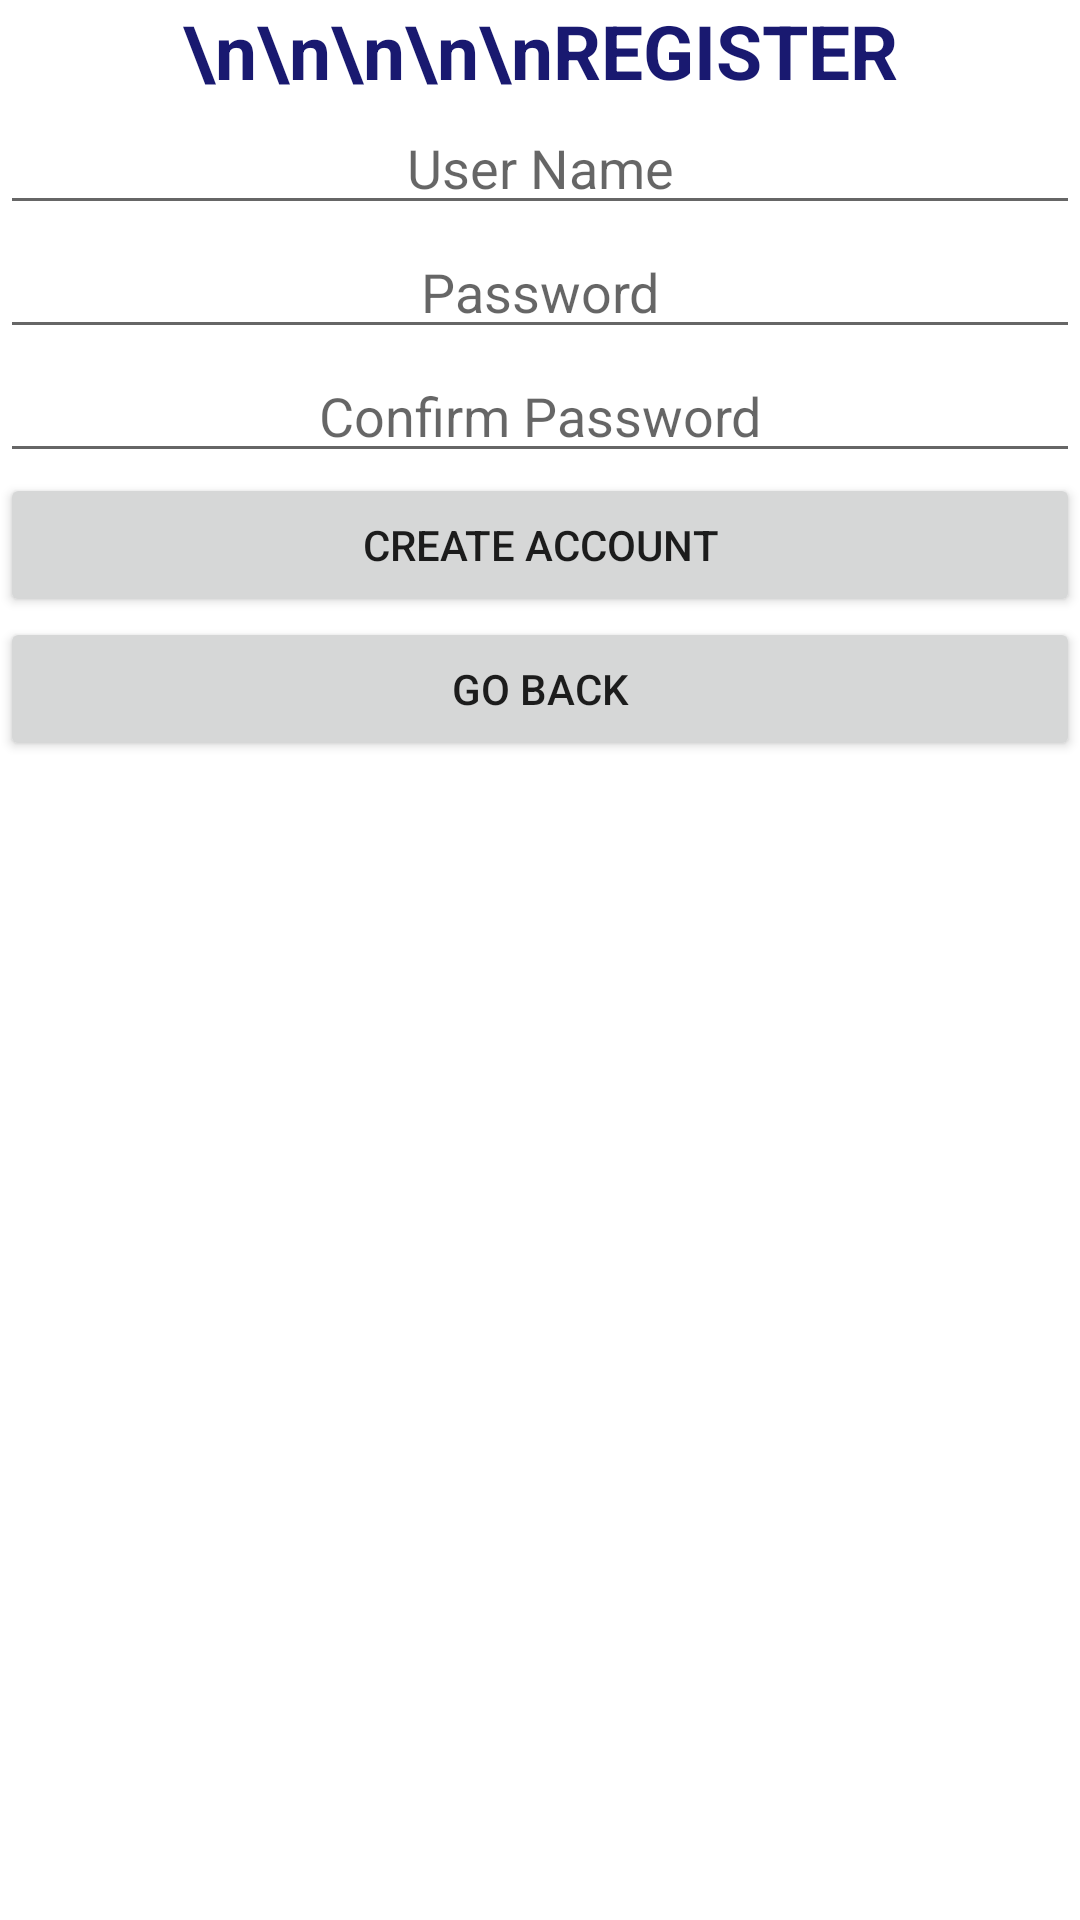

Android layout source for this screen:
<!-- AndroidManifest.xml: application theme Theme.BudgetManagement -->
<!-- res/layout/activity_sign_up.xml -->
<?xml version="1.0" encoding="utf-8"?>
<RelativeLayout xmlns:android="http://schemas.android.com/apk/res/android"
    xmlns:app="http://schemas.android.com/apk/res-auto"
    xmlns:tools="http://schemas.android.com/tools"
    android:layout_width="match_parent"
    android:layout_height="match_parent"
    tools:context=".SignUpActivity">
    <TextView
        android:layout_width="match_parent"
        android:layout_height="wrap_content"
        android:text="\n\n\n\n\nREGISTER"
        android:textAlignment="center"
        android:id="@+id/reghead"
        android:textSize="25dp"
        android:textStyle="bold"
        android:fontFamily="sans-serif"
        android:textColor="#191970"/>
    <EditText
        android:id="@+id/editTextUserName"
        android:layout_below="@+id/reghead"
        android:hint="User Name"
        android:textAlignment="center"
        android:layout_width="match_parent"
        android:layout_height="wrap_content"
        >
    </EditText>
    <EditText
        android:id="@+id/editTextPassword"
        android:layout_width="fill_parent"
        android:layout_height="wrap_content"
        android:hint="Password"
        android:textAlignment="center"
        android:layout_below="@id/editTextUserName"
        android:inputType="textPassword" />
    <EditText
        android:id="@+id/editTextConfirmPassword"
        android:layout_width="fill_parent"
        android:layout_height="wrap_content"
        android:hint="Confirm Password"
        android:textAlignment="center"
        android:layout_below="@id/editTextPassword"
        android:inputType="textPassword" />

    <Button
        android:id="@+id/buttonCreateAccount"
        android:layout_width="fill_parent"
        android:layout_height="wrap_content"
        android:layout_below="@id/editTextConfirmPassword"
        android:text="Create Account" />
    <Button
        android:layout_width="match_parent"
        android:layout_height="wrap_content"
        android:id="@+id/btnback"
        android:layout_below="@id/buttonCreateAccount"
        android:text="GO BACK"
        android:onClick="back"/>

</RelativeLayout>
<!-- resources referenced by this layout -->
<resources>
  <style name="Theme.BudgetManagement" parent="Theme.MaterialComponents.DayNight.DarkActionBar">
          
          <item name="colorPrimary">@color/purple_500</item>
          <item name="colorPrimaryVariant">@color/purple_700</item>
          <item name="colorOnPrimary">@color/white</item>
          
          <item name="colorSecondary">@color/teal_200</item>
          <item name="colorSecondaryVariant">@color/teal_700</item>
          <item name="colorOnSecondary">@color/black</item>
          
          <item name="android:statusBarColor" tools:targetApi="l">?attr/colorPrimaryVariant</item>
          
      </style>
  <!-- not gathered from this repository: default colours our renderer supplied (Android Studio template values) -->
  <color name="purple_500">#FF6200EE</color>
  <color name="purple_700">#FF3700B3</color>
  <color name="teal_200">#FF03DAC5</color>
  <color name="teal_700">#FF018786</color>
  <color name="black">#FF000000</color>
  <color name="white">#FFFFFFFF</color>
</resources>
